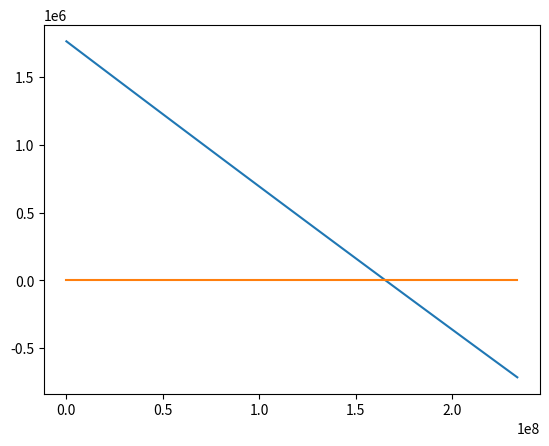

Here is the Python script that generated this plot:
import matplotlib.pyplot as plt
import numpy as np

# price AAVE
price_Aave = 127

# # for DAI on Aave 
# # currently deposited assets on the poolManager
# poolManagerFund = 168439706352281000000000000000000000 / 10**27
# # current deposits on compound 
# compDeposit = 2327880275443382000000000000000000000 / 10**27
# # current stable borrows on compound 
# compBorrowStable = 12952786073367000000000000000000000 / 10**27
# # current variable borrows on compound 
# compBorrowVariable = 1350219982386577000000000000000000000 / 10**27
# # optimal utilisation ratio
# uOptimal = 0.9
# # base rate 
# r0 = 0
# # slope borrow rate before U optimal
# slope1 = 0.04
# # slope borrow rate after U optimal
# slope2 = 0.6
# # fixed borow rate
# rFixed = 103013007441955644227054734 / 10**27
# # reserve factor
# rf = 0.1
# # rewards per second (in dollar) in farm tokens from deposits
# rewardDeposit = price_Aave * 1903258773510960000000000 * 60 * 60 * 24 * 365/ 10**27 # this is as if there was 150$ distributed each week
# # rewards per second (in dollar) in farm tokens from borrows
# rewardBorrow = price_Aave * 3806517547021920000000000 * 60 * 60 * 24 * 365 / 10**27


# for USDC on Aave 
# currently deposited assets on the poolManager
poolManagerFund = 2000000.0
# current stable borrows on compound 
compBorrowStable = 12293507.852921
# current variable borrows on compound 
compBorrowVariable = 1387980428.907538
# current deposits on compound 
compDeposit = 2069734850.295572 # 669460913.5351131 + compBorrowStable + compBorrowVariable
# optimal utilisation ratio
uOptimal = 0.9
# base rate 
r0 = 0
# slope borrow rate before U optimal
slope1 = 0.04
# slope borrow rate after U optimal
slope2 = 0.6
# average fixed borow rate
rFixed = 0.10863054577400451
# reserve factor
rf = 0.1
# rewards per second (in dollar) in farm tokens from deposits
rewardDeposit = 6198502.5307997195
# rewards per second (in dollar) in farm tokens from borrows
rewardBorrow = 12397005.061599439

poolManagerFund=101766710
compBorrowStable=15189738
compBorrowVariable=1519560738
compDeposit=2363034344
rFixed=0.107947966979642732282179799
rewardDeposit=0
rewardBorrow=0

# params iteravite method
# tolerance on diff between b on GD
tolGD = 10**(-1)
# tolerance on diffbetween b on Newton Raphson
tolNR = 10**(-2)
# max iteration methods
maxCount = 30

maxCollatRatio = 0.845

# different borrow 
b = np.arange(0, compDeposit / 10, compDeposit/1000)
# if we only consider the rewards from borrow as the full revenue will only be a translation of the one only considering borrow rewards
rewards = np.arange(0, 0.1, 0.005)


def computeInterestRate(b):
    newUtilisation = (compBorrowVariable + b + compBorrowStable) / (compDeposit+ b)

    interests = np.zeros_like(newUtilisation)
    mask = newUtilisation <= uOptimal

    interests[mask] = r0 + slope1 * newUtilisation[mask] / uOptimal 
    interests[~mask] = r0 + slope1 + slope2 * (newUtilisation[~mask] - uOptimal) / (1-uOptimal) 

    return interests

def interestRatePrime(b):
    newUtilisation = (compBorrowVariable + b + compBorrowStable) / (compDeposit+ b)

    derInterests = np.zeros_like(newUtilisation)
    mask = newUtilisation <= uOptimal

    uprime = (compDeposit - compBorrowStable - compBorrowVariable) / (compDeposit + b)**2
    derInterests[mask] = slope1 * uprime[mask] / uOptimal 
    derInterests[~mask] = slope2 * uprime[~mask] / (1-uOptimal)

    return derInterests

def interestRatePrime2nd(b):
    newUtilisation = (compBorrowVariable + b + compBorrowStable) / (compDeposit+ b)

    derInterests = np.zeros_like(newUtilisation)
    mask = newUtilisation <= uOptimal

    uprime = - 2* (compDeposit - compBorrowStable - compBorrowVariable) / (compDeposit + b)**3
    derInterests[mask] = slope1 * uprime[mask] / uOptimal
    derInterests[~mask] = slope2 * uprime[~mask] / (1-uOptimal)

    return derInterests

def revenue(b):
    newRate = computeInterestRate(b)
    newPoolDeposit = b + poolManagerFund
    newCompDeposit = b + compDeposit
    newCompBorrowVariable = b + compBorrowVariable
    newCompBorrow = newCompBorrowVariable + compBorrowStable

    f1 = newPoolDeposit / newCompDeposit * (1-rf)
    f2 = compBorrowStable * rFixed  + newCompBorrowVariable * newRate

    depositRate = f2 * (1-rf)/ newCompDeposit
    earnings = f1*f2
    cost = b * newRate
    rewards = b * rewardBorrow / newCompBorrowVariable + newPoolDeposit * rewardDeposit /newCompDeposit
    return  earnings + rewards - cost


def revenuePrime(b):
    newRate = computeInterestRate(b)
    newRatePrime = interestRatePrime(b)

    newPoolDeposit = b + poolManagerFund
    newCompDeposit = b + compDeposit
    newCompBorrowVariable = b + compBorrowVariable
    newCompBorrow = newCompBorrowVariable + compBorrowStable

    f1 = newPoolDeposit / newCompDeposit * (1-rf)
    f2 = compBorrowStable * rFixed  + newCompBorrowVariable * newRate
    f1prime = (compDeposit - poolManagerFund) * (1-rf) / newCompDeposit**2 
    f2prime = newRate + newCompBorrowVariable * newRatePrime
    f3prime = newRate + b * newRatePrime
    f4prime =  rewardBorrow * (compBorrowVariable) / newCompBorrowVariable**2 
    f5prime =  rewardDeposit * (compDeposit - poolManagerFund) / newCompDeposit**2

    derivate = f1prime*f2 + f2prime*f1 - f3prime + f4prime + f5prime
    return  derivate

def revenuePrime2nd(b):
    newRate = computeInterestRate(b)
    newRatePrime = interestRatePrime(b)
    newRatePrime2nd = interestRatePrime2nd(b)

    newPoolDeposit = b + poolManagerFund
    newCompDeposit = b + compDeposit
    newCompBorrowVariable = b + compBorrowVariable
    newCompBorrow = newCompBorrowVariable + compBorrowStable

    f1 = newPoolDeposit / newCompDeposit * (1-rf)
    f2 = compBorrowStable * rFixed  + newCompBorrowVariable * newRate
    f1prime = (compDeposit - poolManagerFund) * (1-rf) / newCompDeposit**2 
    f2prime = newRate + newCompBorrowVariable * newRatePrime
    f1prime2nd = - (compDeposit - poolManagerFund) * (1-rf) *2 / newCompDeposit**3
    f2prime2nd = newRatePrime + newRatePrime + newCompBorrowVariable * newRatePrime2nd
    f3prime2nd = newRatePrime + newRatePrime + b * newRatePrime2nd
    f4prime2nd =  - rewardBorrow * (compBorrowVariable) * 2/ newCompBorrowVariable**3 
    f5prime2nd =  - rewardDeposit * (compDeposit - poolManagerFund) * 2 / newCompDeposit**3

    derivate = f1prime2nd*f2 + f1prime*f2prime + f2prime*f1prime + f2prime2nd*f1 - f3prime2nd + f4prime2nd + f5prime2nd
    return  derivate

def revenue3D(b, rewards):
    newRate = computeInterestRate(b)
    newPoolDeposit = b + poolManagerFund
    newCompDeposit = b + compDeposit
    newCompBorrowVariable = b + compBorrowVariable

    earnings = newPoolDeposit * (1-rf) * (compBorrowStable * rFixed  + newCompBorrowVariable * newRate) / newCompDeposit
    cost = b * newRate
    rewards = b * rewards # as it doesn' impact the optimisation
    return  earnings + rewards - cost

allRevenues = revenue(b)
allRevenuesPrime = revenuePrime(b)

# during optim we should first check whether current apr: depositInterest +  rewardDeposit + rewardBorrow - borrowFees > 0
# otherwise your leverage should be 0 as fold is not profitable

plt.plot(b,allRevenues)
plt.savefig("plt1.png")
plt.show()

plt.plot(b,allRevenuesPrime)
plt.savefig("plt2.png")
plt.show()


def computeAlpha(count):
    return 0.5*10**10

def gradientDescent(bInit, tol):
    grad = 0
    b = bInit
    count = 0
    if(revenue(np.array([1]))[0]<revenue(np.array([0]))[0]):
        return(0,1)
    while((count==0 or np.greater(np.abs(bInit-b),tol)) and maxCount>count):
        grad = - revenuePrime(b)
        alpha = computeAlpha(count)
        bInit = b
        b = bInit - alpha * grad
        count +=1

    return(b,count)

def newtonRaphson(bInit, tol):
    grad = 0
    grad2nd = grad
    b = bInit
    count = 0

    print(revenue(np.array([1])))
    print(revenue(np.array([0])))
    if(revenue(np.array([1]))[0]<revenue(np.array([0]))[0]):
        return(0,1)
    while((count==0 or np.greater(np.abs(bInit-b),tol)) and maxCount>count):
        grad = - revenuePrime(b)
        grad2nd = - revenuePrime2nd(b)
        bInit = b
        b = bInit - grad / grad2nd
        count +=1

    collatRatio = b / (poolManagerFund + b)
    print("collatRatio", collatRatio)
    if (collatRatio > maxCollatRatio):
        b = maxCollatRatio * poolManagerFund / (1-maxCollatRatio)

    return(b,count)

# bSol,count = gradientDescent(np.array([poolManagerFund]), tolGD)
# print('Gradient descent method: We get in %s from the optimisation :%s', count,bSol)

bSolNR,countNR = newtonRaphson(np.array([poolManagerFund]) ,tolNR)
print('Newton raphson method: We get in {} from the optimisation :{}', countNR,bSolNR)


# fig, ax = plt.subplots(subplot_kw={"projection": "3d"})

# X, Y = np.meshgrid(b, rewards)
# allRevenues3D = revenue3D(X,Y)

# # Plot the surface.
# surf = ax.plot_surface(X, Y, allRevenues3D, cmap=cm.coolwarm,
#                        linewidth=0, antialiased=False)

# plt.show()
